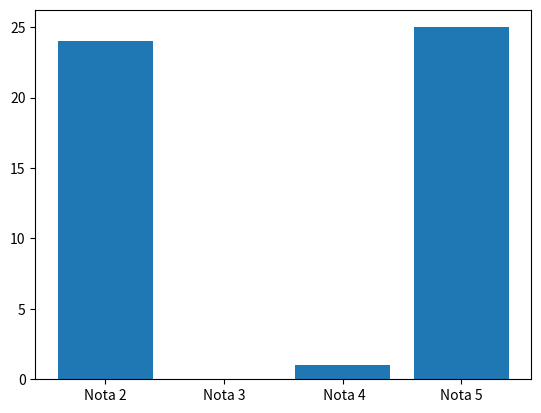

Write the Python code that produced this figure.
import matplotlib.pyplot as plt

fig = plt.figure(u'Gráfica de barras') # Figure
ax = fig.add_subplot(111) # Axes

notas = ['Nota 2','Nota 3',' Nota 4','Nota 5']
datos = [24, 0, 1, 25]

xx = range(len(datos))

ax.bar(xx, datos, width=0.8, align='center')
ax.set_xticks(xx)
ax.set_xticklabels(notas)

plt.show()